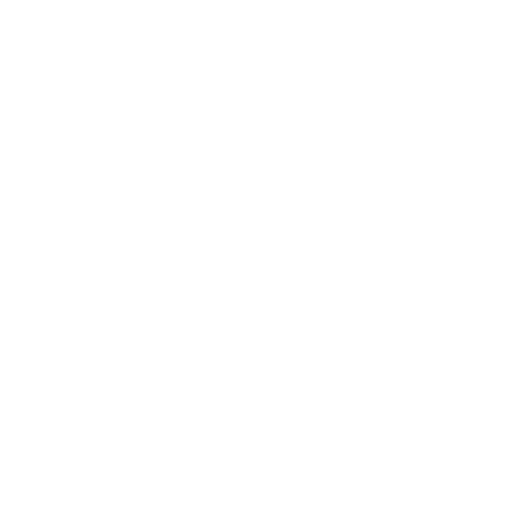
t = 0.00 s
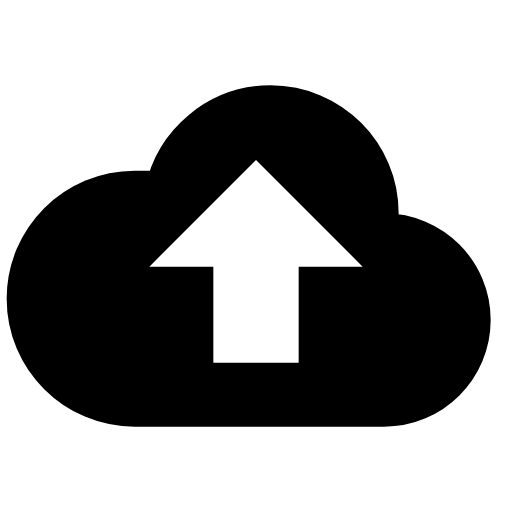
t = 2.06 s
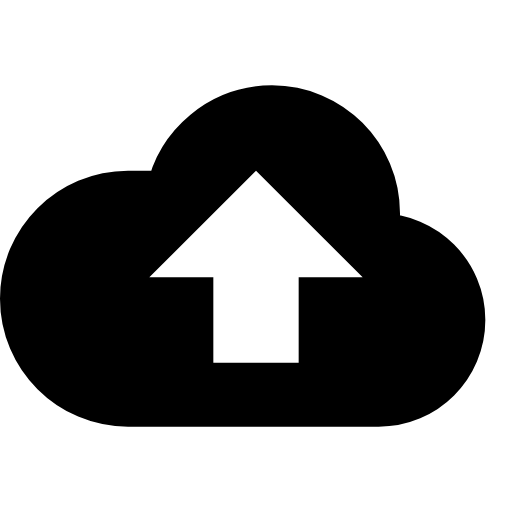
t = 3.75 s
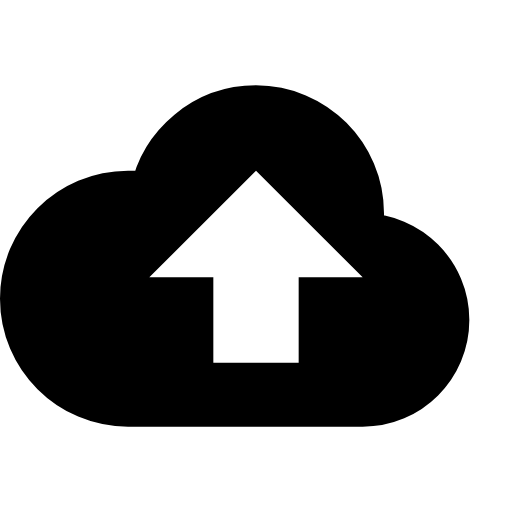
t = 6.00 s
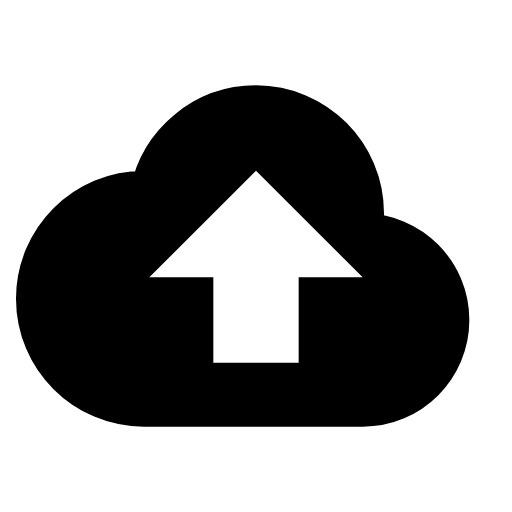
t = 8.25 s
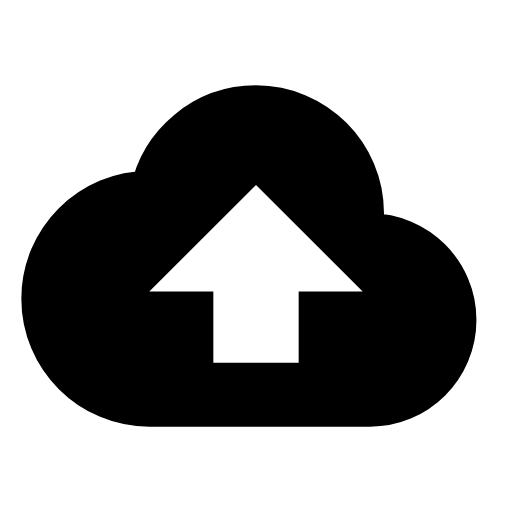
t = 10.00 s

The animated SVG that drew these frames (rendered in a browser with its animation timeline set to each time). Animation: 5 SMIL elements (animate=5); frames cover the first 10.00 s, repeats indefinitely.

<svg xmlns="http://www.w3.org/2000/svg" width="24" height="24" viewBox="0 0 24 24"><defs><mask id="SVGk4d2PcWu"><path fill="#fff" fill-opacity="0" stroke="#fff" stroke-dasharray="60" stroke-linecap="round" stroke-linejoin="round" stroke-width="2" d="M7 19h11c2.21 0 4 -1.79 4 -4c0 -2.21 -1.79 -4 -4 -4h-1v-1c0 -2.76 -2.24 -5 -5 -5c-2.42 0 -4.44 1.72 -4.9 4h-0.1c-2.76 0 -5 2.24 -5 5c0 2.76 2.24 5 5 5Z"><animate attributeName="d" dur="12s" keyTimes="0;0.25;0.5;0.75;1" repeatCount="indefinite" values="M7 19h11c2.21 0 4 -1.79 4 -4c0 -2.21 -1.79 -4 -4 -4h-1v-1c0 -2.76 -2.24 -5 -5 -5c-2.42 0 -4.44 1.72 -4.9 4h-0.1c-2.76 0 -5 2.24 -5 5c0 2.76 2.24 5 5 5Z;M6 19h12c2.21 0 4 -1.79 4 -4c0 -2.21 -1.79 -4 -4 -4h0v-1c0 -2.76 -2.24 -5 -5 -5c-2.42 0 -4.44 1.72 -4.9 4h-2.1c-2.76 0 -5 2.24 -5 5c0 2.76 2.24 5 5 5Z;M6 19h11c2.21 0 4 -1.79 4 -4c0 -2.21 -1.79 -4 -4 -4h0v-1c0 -2.76 -2.24 -5 -5 -5c-2.42 0 -4.44 1.72 -4.9 4h-1.1c-2.76 0 -5 2.24 -5 5c0 2.76 2.24 5 5 5Z;M7 19h10c2.21 0 4 -1.79 4 -4c0 -2.21 -1.79 -4 -4 -4h0v-1c0 -2.76 -2.24 -5 -5 -5c-2.42 0 -4.44 1.72 -4.9 4h-0.1c-2.76 0 -5 2.24 -5 5c0 2.76 2.24 5 5 5Z;M7 19h11c2.21 0 4 -1.79 4 -4c0 -2.21 -1.79 -4 -4 -4h-1v-1c0 -2.76 -2.24 -5 -5 -5c-2.42 0 -4.44 1.72 -4.9 4h-0.1c-2.76 0 -5 2.24 -5 5c0 2.76 2.24 5 5 5Z"/><animate fill="freeze" attributeName="stroke-dashoffset" dur="0.6s" values="60;0"/><animate fill="freeze" attributeName="fill-opacity" begin="0.6s" dur="0.4s" to="1"/></path><path d="M10 17h4v0h3l-5 0l-5 0h3Z"><animate fill="freeze" attributeName="d" begin="1.1s" dur="0.4s" keyTimes="0;0.4;1" values="M10 17h4v0h3l-5 0l-5 0h3Z;M10 17h4v0h3l-5 -5l-5 5h3Z;M10 17h4v-4h3l-5 -5l-5 5h3Z"/><animate attributeName="d" begin="1.5s" dur="1.5s" keyTimes="0;0.25;0.75;1" repeatCount="indefinite" values="M10 17h4v-4h3l-5 -5l-5 5h3Z;M10 17h4v-5h3l-5 -5l-5 5h3Z;M10 17h4v-3h3l-5 -5l-5 5h3Z;M10 17h4v-4h3l-5 -5l-5 5h3Z"/></path></mask></defs><path fill="currentColor" d="M0 0h24v24H0z" mask="url(#SVGk4d2PcWu)"/></svg>
